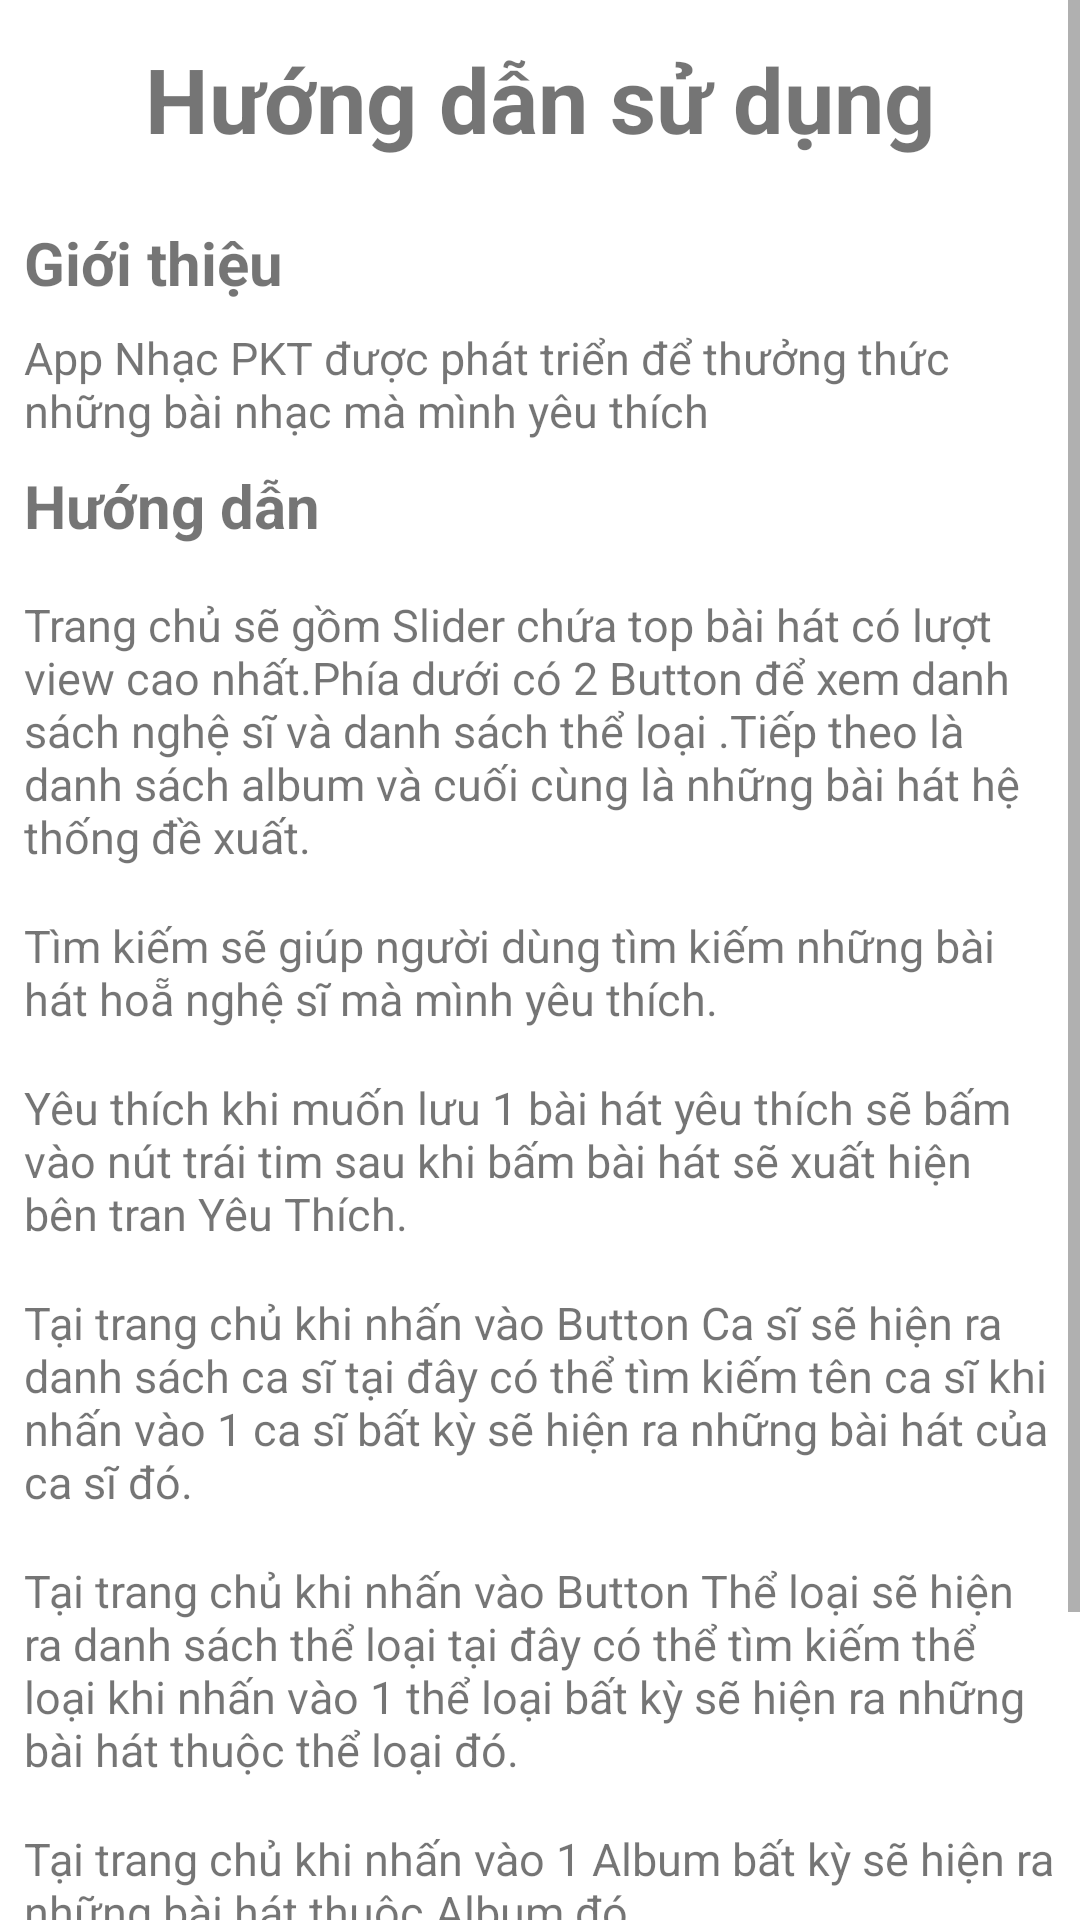

Reconstruct the res/layout file that produces this screen, plus the resources it refers to.
<!-- AndroidManifest.xml: application theme Theme.PKT -->
<!-- res/layout/activity_help.xml -->
<?xml version="1.0" encoding="utf-8"?>
<LinearLayout xmlns:android="http://schemas.android.com/apk/res/android"
    xmlns:app="http://schemas.android.com/apk/res-auto"
    xmlns:tools="http://schemas.android.com/tools"
    android:layout_width="match_parent"
    android:layout_height="match_parent"
    android:orientation="vertical"
    tools:context=".View.HelpActivity">

    <ScrollView
        android:layout_width="match_parent"
        android:layout_height="match_parent">

        <LinearLayout
            android:layout_width="match_parent"
            android:layout_height="match_parent"
            android:orientation="vertical">

            <TextView
                android:id="@+id/textView"
                android:layout_width="match_parent"
                android:layout_height="50dp"
                android:layout_margin="8dp"
                android:gravity="center"
                android:text="Hướng dẫn sử dụng"
                android:textSize="30sp"
                android:textStyle="bold" />

            <TextView
                android:id="@+id/textView2"
                android:layout_width="wrap_content"
                android:layout_height="wrap_content"
                android:layout_margin="8dp"
                android:text="Giới thiệu "
                android:textSize="20sp"
                android:textStyle="bold" />

            <TextView
                android:id="@+id/textView3"
                android:layout_width="match_parent"
                android:layout_height="wrap_content"
                android:layout_marginLeft="8dp"
                android:text="App Nhạc PKT được phát triển để thưởng thức những bài nhạc mà mình yêu thích"
                android:textSize="15sp" />

            <TextView
                android:id="@+id/textView4"
                android:layout_width="match_parent"
                android:layout_height="wrap_content"
                android:layout_margin="8dp"
                android:text="Hướng dẫn "
                android:textSize="20sp"
                android:textStyle="bold" />

            <TextView
                android:id="@+id/textView5"
                android:layout_width="match_parent"
                android:layout_height="wrap_content"
                android:layout_margin="8dp"
                android:text="Trang chủ sẽ gồm Slider chứa top bài hát có lượt view cao nhất.Phía dưới có 2 Button để xem danh sách nghệ sĩ và danh sách thể loại .Tiếp theo là danh sách album và cuối cùng là những bài hát hệ thống đề xuất."
                android:textSize="15sp" />

            <TextView
                android:id="@+id/textView6"
                android:layout_width="match_parent"
                android:layout_height="wrap_content"
                android:layout_margin="8dp"
                android:text="Tìm kiếm sẽ giúp người dùng tìm kiếm những bài hát hoẵ nghệ sĩ mà mình yêu thích."
                android:textSize="15sp" />

            <TextView
                android:id="@+id/textView7"
                android:layout_width="match_parent"
                android:layout_height="wrap_content"
                android:layout_margin="8dp"
                android:text="Yêu thích khi muốn lưu 1 bài hát yêu thích sẽ bấm vào nút trái tim sau khi bấm bài hát sẽ xuất hiện bên tran Yêu Thích."
                android:textSize="15sp" />

            <TextView
                android:id="@+id/textView8"
                android:layout_width="match_parent"
                android:layout_height="wrap_content"
                android:layout_margin="8dp"
                android:text="Tại trang chủ khi nhấn vào Button Ca sĩ sẽ hiện ra danh sách ca sĩ tại đây có thể tìm kiếm tên ca sĩ khi nhấn vào 1 ca sĩ bất kỳ sẽ hiện ra những bài hát của ca sĩ đó."
                android:textSize="15sp" />

            <TextView
                android:id="@+id/textView9"
                android:layout_width="match_parent"
                android:layout_height="wrap_content"
                android:layout_margin="8dp"
                android:text="Tại trang chủ khi nhấn vào Button Thể loại sẽ hiện ra danh sách thể loại tại đây có thể tìm kiếm thể loại khi nhấn vào 1 thể loại bất kỳ sẽ hiện ra những bài hát thuộc thể loại đó."
                android:textSize="15sp" />

            <TextView
                android:id="@+id/textView10"
                android:layout_width="match_parent"
                android:layout_height="wrap_content"
                android:layout_margin="8dp"
                android:text="Tại trang chủ khi nhấn vào 1 Album bất kỳ sẽ hiện ra những bài hát thuộc Album đó."
                android:textSize="15sp" />

            <TextView
                android:id="@+id/textView11"
                android:layout_width="match_parent"
                android:layout_height="wrap_content"
                android:layout_margin="8dp"
                android:text="Và cuối cùng khi chọn vào 1 bài hát bất kỳ sẽ hiện ra trang phát nhạc và nhạc sẽ tự động phát , có thể chuyển bài tiếp theo hoặc bài trước có thể dừng lại và tiếp tục bài hát ,khi phát hết bài hát sẽ chuyển qua bài tiếp theo,phía dưới sẽ có lời bài hát."
                android:textSize="15sp" />

        </LinearLayout>

    </ScrollView>
</LinearLayout>
<!-- resources referenced by this layout -->
<resources>
  <style name="Theme.PKT" parent="Theme.MaterialComponents.DayNight.DarkActionBar">
          
          <item name="colorPrimary">@color/purple_500</item>
          <item name="colorPrimaryVariant">@color/lavender</item>
          <item name="colorOnPrimary">@color/white</item>
          
          <item name="colorSecondary">@color/teal_200</item>
          <item name="colorSecondaryVariant">@color/teal_700</item>
          <item name="colorOnSecondary">@color/black</item>
          
          <item name="android:statusBarColor">?attr/colorPrimaryVariant</item>
          
  
      </style>
  <color name="purple_500">#FF6200EE</color>
  <color name="lavender">#8692f7</color>
  <color name="white">#FFFFFFFF</color>
  <color name="teal_200">#FF03DAC5</color>
  <color name="teal_700">#FF018786</color>
  <color name="black">#FF000000</color>
</resources>
